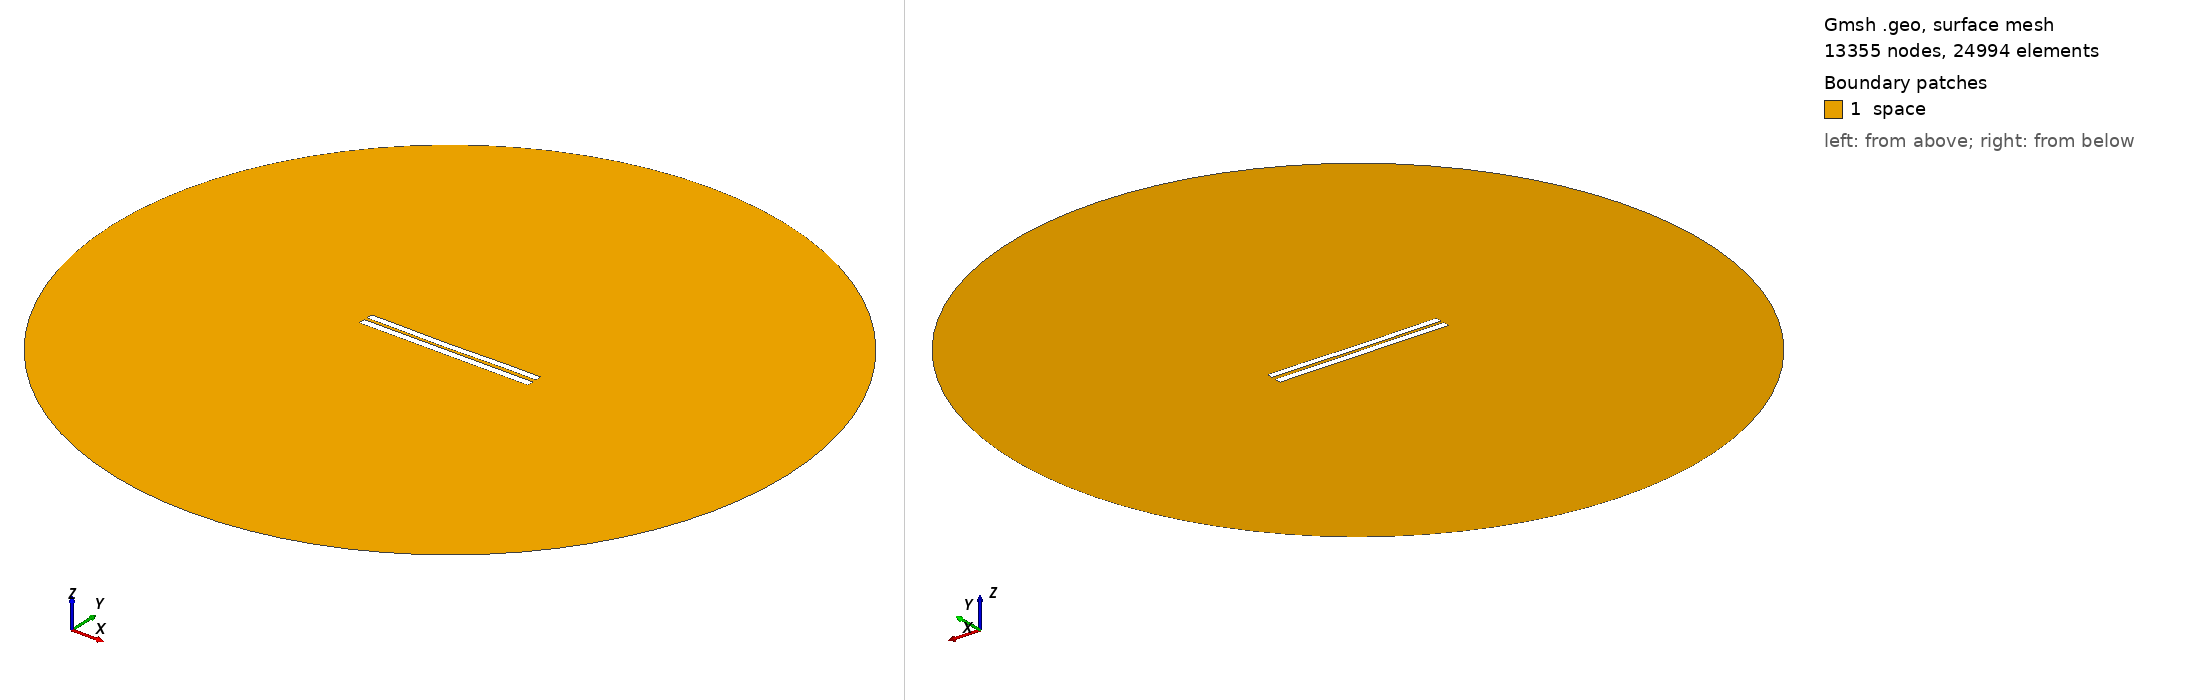

Gmsh geometry script, surface-meshed: 13355 nodes, 24994 surface elements. Boundary patches (legend numbers): 1 space. Left view from above one corner, right view from below the opposite corner. Legend entries are the model's physical surfaces. The drawing asked Gmsh for element sizes between 1% and 20% of the model's largest extent; the script's own settings can give other sizes.

=== 4259.geo (drawn) ===
//---------------------------------------
// Geometry kernel
//---------------------------------------

SetFactory("OpenCASCADE");



//---------------------------------------
// Parameters of the geometry
//---------------------------------------

// Overetch of the upper plate
overetch = 0.125;

// Distance between the plates
distance = 1.75;

// Discretization over the x axis (for the deformation)
nx = 50; 

// Length of the plate
L = 100 - overetch; 

// Number of modes
n = 4; 

// 1st mode coefficient
coeff(1) = 0.15;
beta(1) = 0.596864 * 3.1415926535 / L;

// 2nd mode coefficient
coeff(2) = -0.15;
beta(2) = 1.49418 * 3.1415926535 / L;

// 3rd mode coefficient
coeff(3) = -0.075;
beta(3) = 2.50025 * 3.1415926535 / L;

// 4th mode coefficient
coeff(4) = 0.07499999999999998;
beta(4) = 3.49999 * 3.1415926535 / L;



//---------------------------------------
// Upper plate (deformed rectangle)
//---------------------------------------

// Coordiantes of the upper plate
xmin = -50;
xmax = 50 - overetch;

// Height of the upper plate
yheight = 4 - 2 * overetch;

// Indexes of the points
UpperID[] = {};
LowerID[] = {};
LeftID[] = {};
RightID[] = {};

// Point index
p = 1;

// Horizontal edges
For i In {1:nx}
    x = xmin + (i-1)*(xmax - xmin)/(nx-1);

    y_bottom = distance / 2 + overetch;
    For j In {1:n}
        C = (Cosh(beta(j)*L) + Cos(beta(j)*L)) / (Sinh(beta(j)*L) + Sin(beta(j)*L));
        y_bottom  = y_bottom + coeff(j) * (Cosh(beta(j)*(x+50)) - Cos(beta(j)*(x+50)) - C * (Sinh(beta(j)*(x+50)) - Sin(beta(j)*(x+50))));
    EndFor

    y_top = y_bottom + yheight;

    Point(p) = {x, y_top, 0, 1.0};
    UpperID[i] = p;
    p = p + 1;

    Point(p) = {x, y_bottom, 0, 1.0};
    LowerID[i] = p;
    p = p + 1;
EndFor

// Create point lists
UpperPts[] = {}; LowerPts[] = {};
For i In {1:nx}
  UpperPts[] += {UpperID[i]};
  LowerPts[] += {LowerID[i]};
EndFor

// Build splines
Spline(1) = {UpperPts[]};
Spline(2) = {LowerPts[]};
Line(3) = {LowerPts[nx-1], UpperPts[nx-1]};
Line(4) = {LowerPts[0], UpperPts[0]};

// Build the plane surface
Curve Loop(1) = {2, 3, -1, -4};
Plane Surface(1) = {1};



//---------------------------------------
// Lower plate (rectangle)
//---------------------------------------

// Vertices
Point(1001) = {-50, -1, 0, 1.0};
Point(1002) = { 50, -1, 0, 1.0};
Point(1003) = { 50,  -5, 0, 1.0};
Point(1004) = {-50,  -5, 0, 1.0};

// Edges
Line(5) = {1001, 1002};
Line(6) = {1002, 1003};
Line(7) = {1003, 1004};
Line(8) = {1004, 1001};

// Plane surface
Line Loop(2) = {5, 6, 7, 8};
Plane Surface(2) = {2}; 



//---------------------------------------
// Outer (fictious) boundary
//---------------------------------------

// Points
Point(1005) = {0, 0, 0};       // Center
Point(1006) = {200, 0, 0};     // Start point
Point(1007) = {0, 200, 0};     // 90 degrees
Point(1008) = {-200, 0, 0};    // 180 degrees
Point(1009) = {0, -200, 0};    // 270 degrees

// Circle arcs (each needs start, center, end)
Circle(9) = {1006, 1005, 1007};
Circle(10) = {1007, 1005, 1008};
Circle(11) = {1008, 1005, 1009};
Circle(12) = {1009, 1005, 1006};

// Plane surface for the entire domain
Curve Loop(3) = {9, 10, 11, 12};
Surface(3) = {3};

// Subtract the plates from the whole domain to obtain the actual domain where we want to solve the equations
BooleanDifference{ Surface{3}; Delete; }{ Surface{1}; Surface{2}; Delete; }




//---------------------------------------
// Transfinite Lines/Curves
//---------------------------------------

// Set the number of points on the boundaries
r = 7;

// Plates
Transfinite Curve {1, 2} = 50*r Using Progression 1;
Transfinite Curve {3, 4} = 2*r Using Progression 1;
Transfinite Line {5, 7} = 50*r Using Progression 1;
Transfinite Line {6, 8} = 2*r Using Progression 1;

// Outer boundary
Transfinite Line {9, 10, 11, 12} = 20 Using Progression 1;



//---------------------------------------
// Physical groups
//---------------------------------------                

// Physical curves (boundaries)
Physical Line("force_segment", 10) = {2};
Physical Line("upper_plate", 11) = {1, 3, 4};
Physical Line("lower_plate", 12) = {5, 6, 7, 8};
Physical Line("boundary", 20) = {9, 10, 11, 12};

// Physical Surfaces
Physical Surface("space", 30) = {3};



//---------------------------------------
// 6. Generate the Mesh
//---------------------------------------

// 2D mesh generation
Mesh 2;
